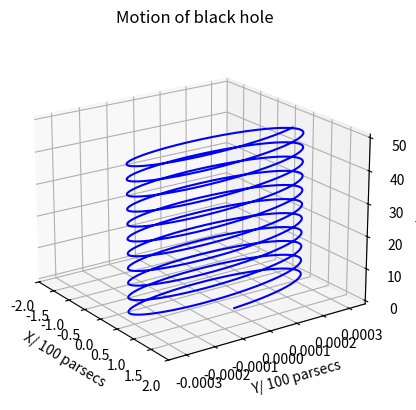

Generate this figure with matplotlib:
import numpy as np
import matplotlib.pyplot as plt

G=1
M=1
vy0 = np.sqrt((2*G*M*10**(-7)/(2*(1+1**(-7)))))

r0 = np.array([1,0, 0.0, vy0], float)
tpoints = []
xpoints = []
ypoints = []
h_array = []
delta_Epoints = []
E0= 0.5*vy0**2-(G*M/(4))
t0 = 0
h0 = 0.1
h = h0
d = 1e-8#tolerance per unit time

def f(r):
    x = r[0]
    vx = r[1]
    y = r[2]
    vy = r[3]
    rbh = np.sqrt(x**2+y**2)
    fx = vx
    fvx = -(G*M*x)/(4*(rbh)**3)
    fy = vy
    fvy = -(G*M*y)/(4*(rbh)**3)
    return np.array([fx, fvx, fy, fvy], float)

def RK4(r,t, step):
    k1 = step*f(r)
    k2 = step*f(r+0.5*k1)
    k3 = step*f(r+0.5*k2)
    k4 = step*f(r+k3)
    return (k1+2*k2+2*k3+k4)/6

r = r0
t=0
while t<50:
    
    
    del_r_h = RK4(r,t,h)
    del_r_hh = RK4(r+del_r_h,t+h,h)
    del_double = del_r_h + del_r_hh
    print(del_double)
    r_2h = RK4(r, t, 2*h)
    
    error = np.sqrt((del_double[0]-r_2h[0])**2+(del_double[2]-r_2h[2])**2) # we only care about the error for r=sqrt(x^2+y^2). The velocities are quantities only used at our convenience
    rho = (h*d)/error
    if rho >=1:
        h_array.append(h)
        tpoints.append(t)
        xpoints.append(r[0])
        ypoints.append(r[2])
        v = np.sqrt(r[1]**2+r[3]**2)
        rmag = np.sqrt(r[0]**2+r[2]**2)
        E = 0.5*v**2-(G*M/(4*rmag))
        delta_Epoints.append(abs(E-E0)/abs(E0))
        t += 2*h
        h *= min((rho)**0.25,2)
        r += del_double
        
    else:
        h *= rho**(0.25)
    
print(tpoints)
print(vy0)

ax = plt.figure().add_subplot(projection='3d')
ax.plot(np.array(xpoints, float), np.array(ypoints, float), tpoints, 'b')
ax.set_xlabel('X/ 100 parsecs')
ax.set_ylabel('Y/ 100 parsecs')
ax.set_zlabel('time')
ax.set_title('Motion of black hole')
ax.set(xlim=(-2,2))

#fig, ax2 = plt.subplots(figsize = (6.5,4))
#ax2.plot(tpoints, delta_Epoints, 'b')
#ax2.set_xlabel("time")
#ax2.set_ylabel("Relative error in Energy\%")
#ax2.set_title("Relative error in Energy of orbiting Black Hole; d=10^-7")


# Customize the view angle so it's easier to see that the scatter points lie
# on the plane y=0
ax.view_init(elev=20., azim=-35, roll=0)
plt.savefig("Black_hole_motion.png")
plt.show()
